Run: headless pygame with SDL's dummy video driver; simulated clock (each Clock.tick advances the game by its frame time, no real sleeping); random seed 0; keys injected as events and as key.get_pressed() state; mouse plan: one left click at the window centre at the start of phase 2, then a move to the lower-right quarter at the start of phase 3.
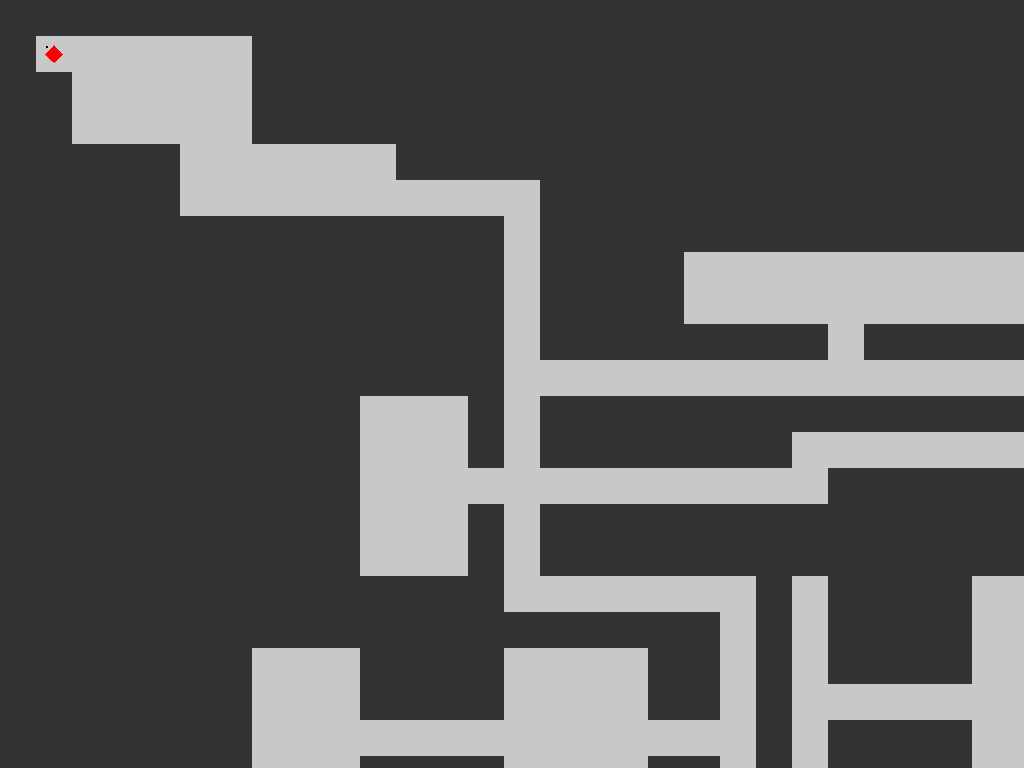
Frame 1 of 4 · flips 1–60 · no input
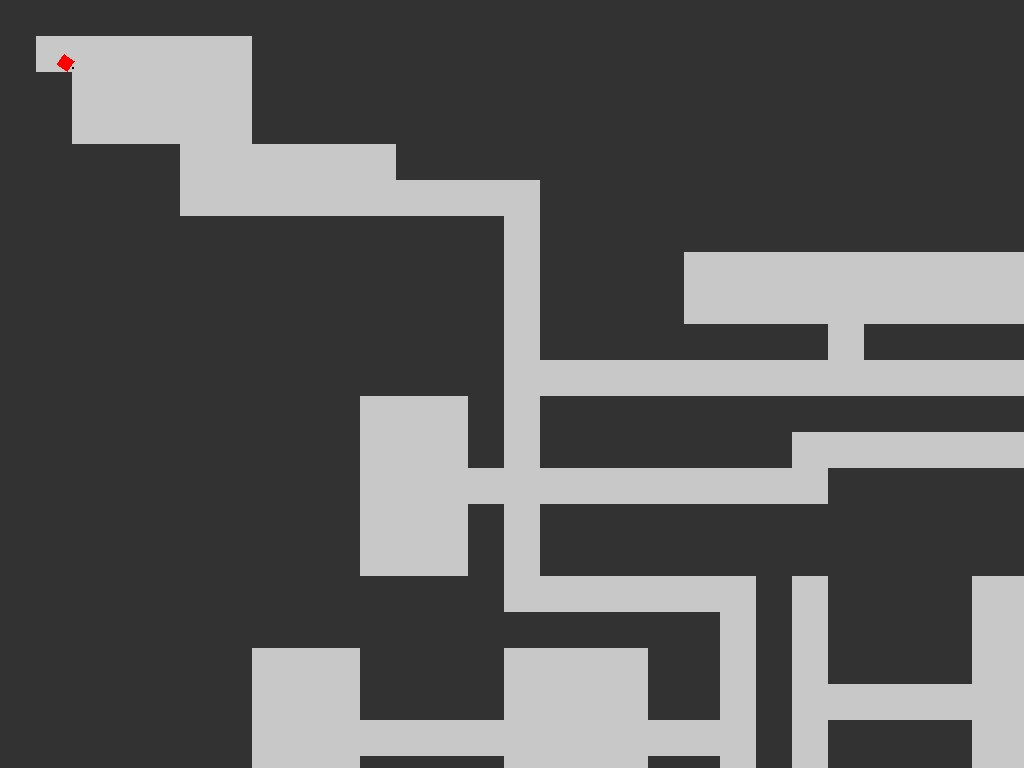
Frame 2 of 4 · flips 61–180 · clicked the window centre · tapped SPACE, RETURN · held RIGHT (→), D
Frame 3 of 4 · flips 181–300 · moved the mouse to the lower-right quarter · held DOWN (↓), S · screen unchanged from frame 2, image omitted
Frame 4 of 4 · flips 301–420 · held LEFT (←), A, UP (↑), W · screen unchanged from frame 3, image omitted

The pygame program that drew these frames:

import pygame
import sys
import math

pygame.init()

# Configurações do mapa (grade)

# Tela cheia
TELA = pygame.display.set_mode((0, 0), pygame.FULLSCREEN)
LARGURA_TELA, ALTURA_TELA = TELA.get_size()

# Tamanho base da célula (sem zoom)
TAMANHO_CELULA_BASE = 24
# Zoom inicial
zoom = 1.5

pygame.display.set_caption("Labirinto")

# Cores
COR_PAREDE = (50, 50, 50)
COR_CAMINHO = (200, 200, 200)
COR_JOGADOR = (255, 0, 0)
COR_BOLINHA = (0, 0, 0)

# Labirinto
labirinto = [
    "#########################################",
    "#      ##################################",
    "##     ##################################",
    "##     ##################################",
    "#####      ##############################",
    "#####          ##########################",
    "############## ##########################",
    "############## ####          ############",
    "############## ####          ############",
    "############## ######## #################",
    "##############                 ##########",
    "##########   # ##########################",
    "##########   # #######        ###########",
    "##########             ##################",
    "##########   # ##########################",
    "##########   # ##########################",
    "##############       # ####   ###########",
    "#################### # ####     #########",
    "#######   ####    ## # ####      ########",
    "#######   ####    ## #           ########",
    "#######              # ####      ########",
    "#######   ####    ## # ####      ########",
    "#######   ####    ## # ####    ##########",
    "##############    ##   ##################",
    "#########################################"
]


labirinto = [list(linha) for linha in labirinto]
ALTURA_MAPA = len(labirinto)
LARGURA_MAPA = len(labirinto[0])

# Posição do jogador no mundo (em pixels sem zoom)
jogador_x = 1 * TAMANHO_CELULA_BASE
jogador_y = 1 * TAMANHO_CELULA_BASE
velocidade = 2  # pixels por frame (sem zoom)
tamanho_jogador_base = TAMANHO_CELULA_BASE // 2

# Offset da câmera (em pixels, com zoom)
offset_x = 0
offset_y = 0

clock = pygame.time.Clock()

def desenhar_labirinto(offset_x, offset_y, tamanho_celula):
    for y in range(ALTURA_MAPA):
        for x in range(LARGURA_MAPA):
            celula = labirinto[y][x]
            cor = COR_PAREDE if celula == '#' else COR_CAMINHO
            rect = pygame.Rect(
                x * tamanho_celula - offset_x,
                y * tamanho_celula - offset_y,
                tamanho_celula,
                tamanho_celula
            )
            pygame.draw.rect(TELA, cor, rect)

def desenhar_jogador(x, y, angulo, offset_x, offset_y, tamanho_jogador):
    # Centro do jogador na tela (posição com zoom e offset)
    centro_x = x * zoom + TAMANHO_CELULA_BASE * zoom / 2 - offset_x
    centro_y = y * zoom + TAMANHO_CELULA_BASE * zoom / 2 - offset_y
    metade = tamanho_jogador / 3

    pontos = []
    for dx, dy in [(-1,-1), (1,-1), (1,1), (-1,1)]:
        ox = dx * metade
        oy = dy * metade
        rot_x = ox * math.cos(angulo) - oy * math.sin(angulo)
        rot_y = ox * math.sin(angulo) + oy * math.cos(angulo)
        pontos.append((centro_x + rot_x, centro_y + rot_y))

    pygame.draw.polygon(TELA, COR_JOGADOR, pontos)

    # Bolinha frontal
    frente_x = centro_x + math.cos(angulo) * metade * 1.5
    frente_y = centro_y + math.sin(angulo) * metade * 1.5
    pygame.draw.circle(TELA, COR_BOLINHA, (int(frente_x), int(frente_y)), max(1, int(1 * zoom)))

def pode_mover(x, y):
    margem = (TAMANHO_CELULA_BASE - tamanho_jogador_base) // 2
    pontos = [
        (x + margem, y + margem),
        (x + margem + tamanho_jogador_base - 1, y + margem),
        (x + margem, y + margem + tamanho_jogador_base - 1),
        (x + margem + tamanho_jogador_base - 1, y + margem + tamanho_jogador_base - 1),
    ]
    for px, py in pontos:
        col = int(px) // TAMANHO_CELULA_BASE
        lin = int(py) // TAMANHO_CELULA_BASE
        if 0 <= lin < ALTURA_MAPA and 0 <= col < LARGURA_MAPA:
            if labirinto[lin][col] == '#':
                return False
        else:
            return False
    return True

try:
    while True:
        for event in pygame.event.get():
            if event.type == pygame.QUIT:
                pygame.quit()
                sys.exit()
            elif event.type == pygame.MOUSEWHEEL:
                zoom += event.y * 0.1
                zoom = max(0.5, min(3.0, zoom))

        # Pega posição do mouse na tela
        mouse_x, mouse_y = pygame.mouse.get_pos()

        # Calcula posição do mouse no mundo, considerando offset e zoom
        mouse_mundo_x = mouse_x + offset_x
        mouse_mundo_y = mouse_y + offset_y

        # Centro do jogador no mundo (com zoom)
        centro_jogador_x = jogador_x * zoom + TAMANHO_CELULA_BASE * zoom / 2
        centro_jogador_y = jogador_y * zoom + TAMANHO_CELULA_BASE * zoom / 2

        # Vetor direção do jogador para o mouse no mundo
        dx = mouse_mundo_x - centro_jogador_x
        dy = mouse_mundo_y - centro_jogador_y

        distancia = math.hypot(dx, dy)
        if distancia != 0:
            dx /= distancia
            dy /= distancia

        # Move jogador ao clicar botão esquerdo
        distancia_minima = 10  # ajuste esse valor como quiser
        if pygame.mouse.get_pressed()[0] and distancia > distancia_minima:
            novo_x = jogador_x + dx * velocidade
            novo_y = jogador_y + dy * velocidade
            if pode_mover(novo_x, jogador_y):
                jogador_x = novo_x
            if pode_mover(jogador_x, novo_y):
                jogador_y = novo_y

        # Calcula tamanho da célula e jogador com zoom
        tamanho_celula_zoom = TAMANHO_CELULA_BASE * zoom
        tamanho_jogador_zoom = tamanho_jogador_base * zoom

        # Atualiza offset da câmera para centralizar jogador
        offset_x = jogador_x * zoom + tamanho_celula_zoom / 2 - LARGURA_TELA / 2
        offset_y = jogador_y * zoom + tamanho_celula_zoom / 2 - ALTURA_TELA / 2

        # Limita offset para não mostrar fora do mapa
        max_offset_x = LARGURA_MAPA * tamanho_celula_zoom - LARGURA_TELA
        max_offset_y = ALTURA_MAPA * tamanho_celula_zoom - ALTURA_TELA
        offset_x = max(0, min(offset_x, max_offset_x))
        offset_y = max(0, min(offset_y, max_offset_y))

        # Calcula ângulo para desenhar jogador olhando para o mouse
        angulo = math.atan2(dy, dx)

        # Desenho
        TELA.fill((0,0,0))
        desenhar_labirinto(offset_x, offset_y, tamanho_celula_zoom)
        desenhar_jogador(jogador_x, jogador_y, angulo, offset_x, offset_y, tamanho_jogador_zoom)

        pygame.display.flip()
        clock.tick(60)

except Exception as e:
    pygame.quit()
    print("Ocorreu um erro:", e)
    sys.exit()
